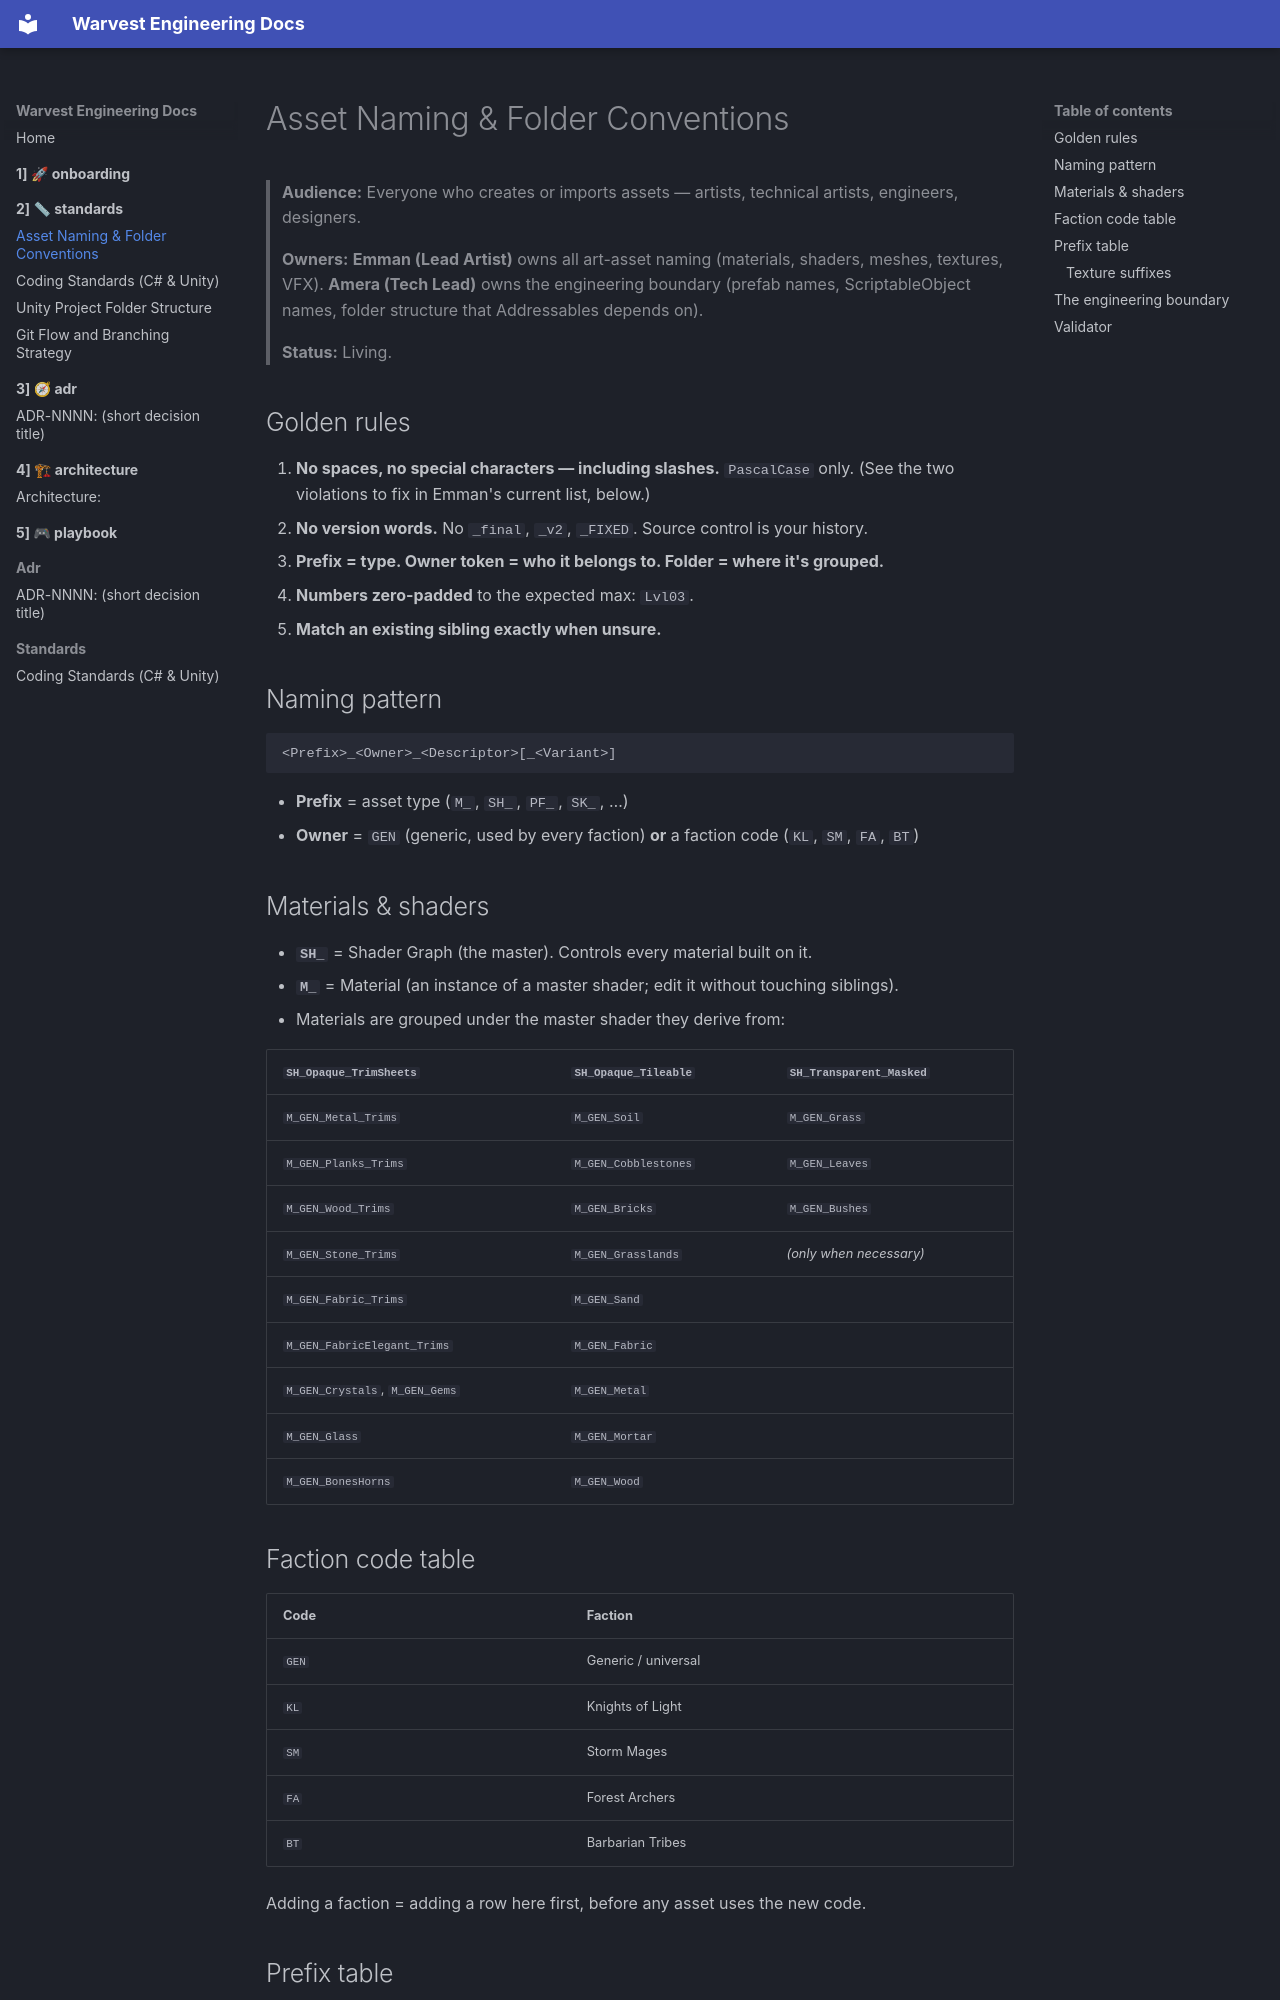

repository: MarkWarforge/docs-test · page: 2] 📏 standards/ASSET_NAMING_CONVENTIONS/index.html · generator: mkdocs

# Asset Naming & Folder Conventions

> **Audience:** Everyone who creates or imports assets — artists, technical artists, engineers, designers.
>
> **Owners:** **Emman (Lead Artist)** owns all art-asset naming (materials, shaders, meshes, textures, VFX). **Amera (Tech Lead)** owns the engineering boundary (prefab names, ScriptableObject names, folder structure that Addressables depends on).
>
> **Status:** Living.

## Golden rules

1. **No spaces, no special characters — including slashes.** `PascalCase` only. (See the two violations to fix in Emman's current list, below.)
2. **No version words.** No `_final`, `_v2`, `_FIXED`. Source control is your history.
3. **Prefix = type. Owner token = who it belongs to. Folder = where it's grouped.**
4. **Numbers zero-padded** to the expected max: `Lvl03`.
5. **Match an existing sibling exactly when unsure.**

## Naming pattern

```
<Prefix>_<Owner>_<Descriptor>[_<Variant>]
```

- **Prefix** = asset type (`M_`, `SH_`, `PF_`, `SK_`, …)
- **Owner** = `GEN` (generic, used by every faction) **or** a faction code (`KL`, `SM`, `FA`, `BT`)

## Materials & shaders

- **`SH_`** = Shader Graph (the master). Controls every material built on it.
- **`M_`** = Material (an instance of a master shader; edit it without touching siblings).
- Materials are grouped under the master shader they derive from:

| `SH_Opaque_TrimSheets` | `SH_Opaque_Tileable` | `SH_Transparent_Masked` |
|---|---|---|
| `M_GEN_Metal_Trims` | `M_GEN_Soil` | `M_GEN_Grass` |
| `M_GEN_Planks_Trims` | `M_GEN_Cobblestones` | `M_GEN_Leaves` |
| `M_GEN_Wood_Trims` | `M_GEN_Bricks` | `M_GEN_Bushes` |
| `M_GEN_Stone_Trims` | `M_GEN_Grasslands` | *(only when necessary)* |
| `M_GEN_Fabric_Trims` | `M_GEN_Sand` | |
| `M_GEN_FabricElegant_Trims` | `M_GEN_Fabric` | |
| `M_GEN_Crystals`, `M_GEN_Gems` | `M_GEN_Metal` | |
| `M_GEN_Glass` | `M_GEN_Mortar` | |
| `M_GEN_BonesHorns` | `M_GEN_Wood` | |

## Faction code table

| Code | Faction |
|------|---------|
| `GEN` | Generic / universal |
| `KL` | Knights of Light |
| `SM` | Storm Mages |
| `FA` | Forest Archers |
| `BT` | Barbarian Tribes |

Adding a faction = adding a row here first, before any asset uses the new code.
